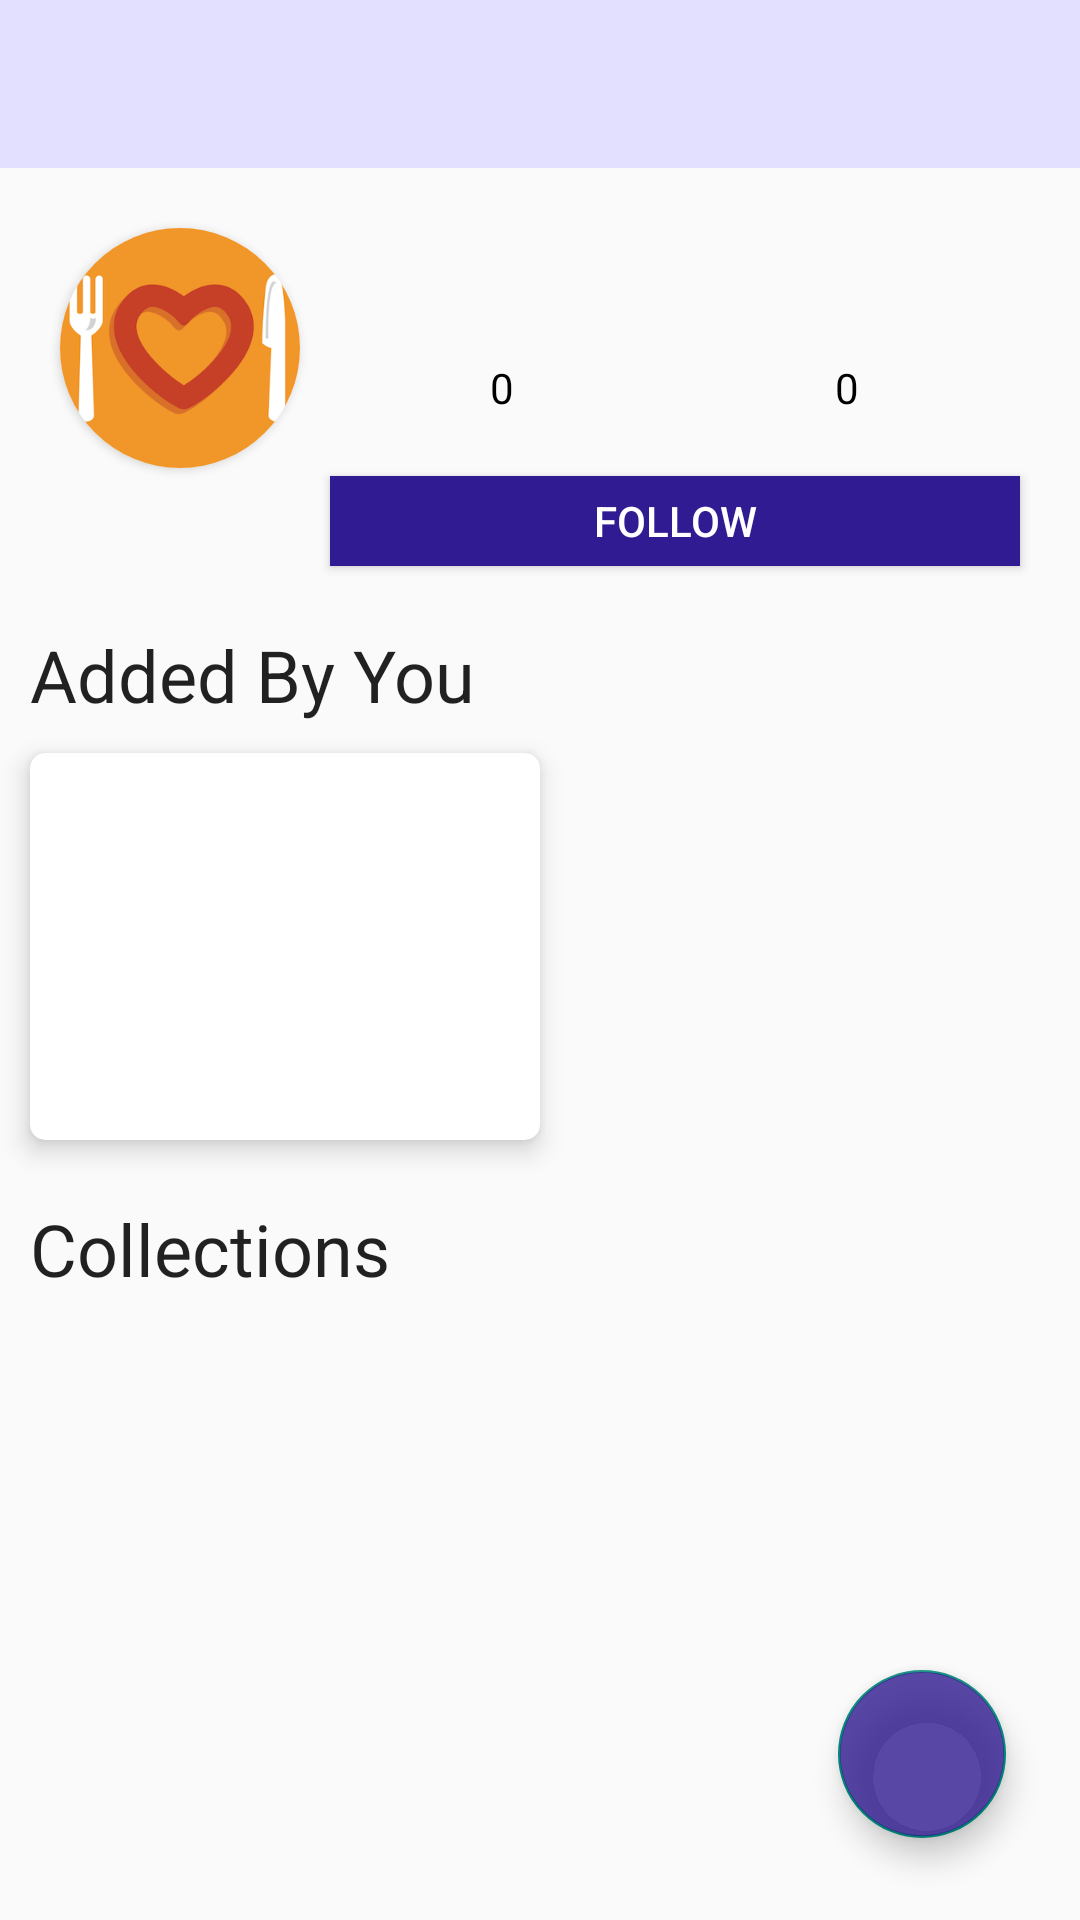

This screen was rendered from an Android layout file. Write that file and the resources it references.
<!-- AndroidManifest.xml: application theme Theme.AppCompat.Light.NoActionBar -->
<!-- res/layout/activity_profile.xml -->
<?xml version="1.0" encoding="utf-8"?>
<androidx.constraintlayout.widget.ConstraintLayout
    xmlns:android="http://schemas.android.com/apk/res/android"
    xmlns:app="http://schemas.android.com/apk/res-auto"
    xmlns:tools="http://schemas.android.com/tools"
    android:layout_width="match_parent"
    android:layout_height="match_parent"
    tools:context=".Profile.Profile">

    <include
        android:layout_width="match_parent"
        android:layout_height="wrap_content"
        layout="@layout/fragment_appbar"
        android:id="@+id/appbar"
        app:layout_constraintTop_toTopOf="parent"
        app:layout_constraintBottom_toBottomOf="parent"
        app:layout_constraintStart_toStartOf="parent"
        app:layout_constraintEnd_toEndOf="parent"
        app:layout_constraintVertical_bias="0.0"/>

    <ScrollView
        android:layout_width="match_parent"
        android:layout_height="0dp"
        app:layout_constraintBottom_toBottomOf="parent"
        app:layout_constraintEnd_toEndOf="parent"
        app:layout_constraintHorizontal_bias="0.0"
        app:layout_constraintStart_toStartOf="parent"
        app:layout_constraintTop_toBottomOf="@+id/appbar"
        app:layout_constraintVertical_bias="1.0">

        <androidx.constraintlayout.widget.ConstraintLayout
            android:layout_width="match_parent"
            android:layout_height="wrap_content">

            <Button
                android:id="@+id/follow"
                android:layout_width="0dp"
                android:layout_height="30dp"
                android:background="@color/colorPrimaryDark"
                android:text="@string/follow"
                android:textColor="@color/white"
                app:layout_constraintBottom_toTopOf="@+id/your_recipes"
                app:layout_constraintEnd_toEndOf="@+id/following"
                app:layout_constraintStart_toStartOf="@+id/followers"
                app:layout_constraintTop_toBottomOf="@+id/following" />

            <TextView
                android:id="@+id/followers"
                android:layout_width="0dp"
                android:layout_height="wrap_content"
                android:text="0"
                android:layout_marginBottom="20dp"
                android:textAlignment="center"
                android:textColor="#000"
                android:layout_marginTop="10dp"
                app:layout_constraintBottom_toTopOf="@+id/follow"
                app:layout_constraintEnd_toStartOf="@+id/following"
                app:layout_constraintStart_toStartOf="@+id/name"
                app:layout_constraintTop_toBottomOf="@+id/name" />

            <TextView
                android:id="@+id/following"
                android:layout_width="0dp"
                android:layout_height="wrap_content"
                android:text="0"
                android:layout_marginBottom="20dp"
                android:textAlignment="center"
                android:textColor="#000"
                android:layout_marginTop="10dp"
                app:layout_constraintBottom_toTopOf="@+id/follow"
                app:layout_constraintEnd_toEndOf="@+id/name"
                app:layout_constraintStart_toEndOf="@+id/followers"
                app:layout_constraintTop_toBottomOf="@+id/name" />

            <TextView
                android:id="@+id/name"
                android:layout_width="0dp"
                android:layout_height="wrap_content"
                android:layout_marginEnd="20dp"
                android:paddingLeft="10dp"
                android:paddingRight="10dp"
                android:layout_marginTop="20dp"
                android:textAlignment="center"
                android:textColor="#000"
                android:textSize="25sp"
                app:layout_constraintBottom_toTopOf="@+id/followers"
                app:layout_constraintEnd_toEndOf="parent"
                app:layout_constraintStart_toEndOf="@+id/dp"
                app:layout_constraintTop_toTopOf="parent" />

            <androidx.cardview.widget.CardView
                android:id="@+id/dp"
                android:layout_width="80dp"
                android:layout_height="80dp"
                android:layout_marginStart="20dp"
                android:layout_marginEnd="10dp"
                app:cardCornerRadius="50dp"
                app:layout_constraintVertical_bias="0"
                app:layout_constraintBottom_toBottomOf="@+id/follow"
                app:layout_constraintEnd_toStartOf="@+id/name"
                app:layout_constraintStart_toStartOf="parent"
                app:layout_constraintTop_toTopOf="@+id/name">

                <ImageView
                    android:id="@+id/dp1"
                    android:layout_width="80dp"
                    android:layout_height="80dp"
                    android:scaleType="centerCrop"
                    android:src="@drawable/guacon"
                    android:contentDescription="@null" />

            </androidx.cardview.widget.CardView>

            <TextView
                android:layout_width="match_parent"
                android:layout_height="wrap_content"
                style="@style/TextAppearance.MaterialComponents.Headline5"
                android:layout_marginTop="20dp"
                android:text="Added By You"
                android:layout_marginLeft="10dp"
                android:layout_marginBottom="10dp"
                android:id="@+id/your_recipes"
                app:layout_constraintTop_toBottomOf="@+id/follow"
                app:layout_constraintBottom_toTopOf="@+id/your_recipe_card"/>

            <include
                layout="@layout/profile_card"
                android:id="@+id/your_recipe_card"
                app:layout_constraintStart_toStartOf="parent"
                app:layout_constraintEnd_toEndOf="parent"
                android:layout_marginLeft="10dp"
                android:layout_width="170dp"
                android:layout_height="wrap_content"
                app:layout_constraintHorizontal_bias="0"
                app:layout_constraintTop_toBottomOf="@+id/your_recipes"
                app:layout_constraintBottom_toTopOf="@+id/your_collection_head"/>

            <TextView
                android:layout_width="match_parent"
                android:layout_height="wrap_content"
                style="@style/TextAppearance.MaterialComponents.Headline5"
                android:text="Collections"
                android:layout_marginLeft="10dp"
                android:layout_marginTop="20dp"
                android:id="@+id/your_collection_head"
                app:layout_constraintTop_toBottomOf="@+id/your_recipe_card"
                app:layout_constraintBottom_toTopOf="@+id/cards"/>

            <androidx.recyclerview.widget.RecyclerView
                android:id="@+id/cards"
                android:layout_width="match_parent"
                android:layout_height="wrap_content"
                android:paddingLeft="5dp"
                android:paddingTop="10dp"
                android:paddingRight="5dp"
                app:layout_constraintBottom_toBottomOf="parent"
                app:layout_constraintEnd_toEndOf="parent"
                app:layout_constraintStart_toStartOf="parent"
                app:layout_constraintTop_toBottomOf="@+id/your_collection_head" />

        </androidx.constraintlayout.widget.ConstraintLayout>

    </ScrollView>

    <com.google.android.material.floatingactionbutton.FloatingActionButton
        android:id="@+id/fab"
        android:layout_width="wrap_content"
        android:layout_height="wrap_content"
        android:src="@drawable/ic_recipe_add"
        android:backgroundTint="#CC311B92"
        app:layout_constraintBottom_toBottomOf="parent"
        app:layout_constraintEnd_toEndOf="parent"
        app:layout_constraintHorizontal_bias="0.919"
        app:layout_constraintStart_toStartOf="parent"
        app:layout_constraintTop_toTopOf="parent"
        app:layout_constraintVertical_bias="0.953"
        android:contentDescription="@null" />


</androidx.constraintlayout.widget.ConstraintLayout>
<!-- res/layout/fragment_appbar.xml (included above) -->
<?xml version="1.0" encoding="utf-8"?>
<com.google.android.material.appbar.AppBarLayout
    xmlns:android="http://schemas.android.com/apk/res/android"
    xmlns:app="http://schemas.android.com/apk/res-auto"
    android:layout_width="match_parent"
    android:layout_height="wrap_content"
    android:theme="@style/AppTheme.AppBarOverlay"
    android:id="@+id/appbar">

    <androidx.appcompat.widget.Toolbar
        android:id="@+id/toolbar"
        android:layout_width="match_parent"
        android:layout_height="?attr/actionBarSize"
        android:background="@color/colorPrimary"
        app:titleTextColor="@android:color/black"
        app:popupTheme="@style/AppTheme.PopupOverlay" />

</com.google.android.material.appbar.AppBarLayout>
<!-- res/layout/profile_card.xml (included above) -->
<?xml version = "1.0" encoding = "utf-8"?>
<androidx.cardview.widget.CardView
    xmlns:android = "http://schemas.android.com/apk/res/android"
    xmlns:card_view = "http://schemas.android.com/apk/res-auto"
    android:layout_width = "match_parent"
    android:id = "@+id/card_view"
    android:layout_marginLeft="5dp"
    android:layout_marginRight="5dp"
    android:layout_marginBottom="20dp"
    card_view:cardCornerRadius="5dp"
    card_view:cardElevation="5dp"
    android:layout_height = "wrap_content">

    <androidx.constraintlayout.widget.ConstraintLayout
        xmlns:app="http://schemas.android.com/apk/res-auto"
        android:layout_width="match_parent"
        android:layout_height="match_parent">

        <ImageView
            android:layout_width="100dp"
            android:layout_height="100dp"
            app:layout_constraintHorizontal_bias="0"
            android:id="@+id/profile_media_image"
            android:scaleType="centerCrop"
            app:layout_constraintTop_toTopOf="parent"
            app:layout_constraintVertical_bias="0"
            app:layout_constraintBottom_toBottomOf="parent"
            app:layout_constraintStart_toStartOf="parent"
            app:layout_constraintEnd_toStartOf="@+id/profile_media_image3"
            android:contentDescription="@null" />

        <ImageView
            android:layout_width="0dp"
            android:layout_height="0dp"
            android:id="@+id/profile_media_image2"
            android:scaleType="centerCrop"
            app:layout_constraintTop_toTopOf="@id/profile_media_image"
            app:layout_constraintBottom_toTopOf="@+id/profile_media_image3"
            app:layout_constraintStart_toEndOf="@+id/profile_media_image"
            app:layout_constraintEnd_toEndOf="parent"
            android:contentDescription="@null" />

        <ImageView
            android:layout_width="0dp"
            android:layout_height="50dp"
            android:id="@+id/profile_media_image3"
            android:scaleType="centerCrop"
            app:layout_constraintTop_toBottomOf="@+id/profile_media_image2"
            app:layout_constraintBottom_toBottomOf="@id/profile_media_image"
            app:layout_constraintStart_toEndOf="@+id/profile_media_image"
            app:layout_constraintEnd_toEndOf="parent"
            android:contentDescription="@null" />

        <TextView
            android:layout_width="0dp"
            android:layout_height="wrap_content"
            android:id="@+id/card_name"
            android:textAlignment="center"
            android:text=""
            app:layout_constraintVertical_bias="0"
            android:layout_marginTop="5dp"
            android:layout_marginBottom="5dp"
            app:layout_constraintTop_toBottomOf="@+id/profile_media_image"
            app:layout_constraintBottom_toBottomOf="parent"
            app:layout_constraintStart_toStartOf="parent"
            app:layout_constraintEnd_toEndOf="parent"/>

    </androidx.constraintlayout.widget.ConstraintLayout>

</androidx.cardview.widget.CardView>
<!-- resources referenced by this layout -->
<resources>
  <color name="colorPrimary">#E3DFFF</color>
  <color name="colorPrimaryDark">#311B92</color>
  <color name="white">#fff</color>
  <!-- drawable guacon: png bitmap (drawable, 11030 bytes) -->
  <string name="follow">Follow</string>
  <style name="AppTheme.AppBarOverlay" parent="ThemeOverlay.AppCompat.Dark.ActionBar">
          <item name="colorAccent">#fff</item>
      </style>
  <style name="AppTheme.PopupOverlay" parent="ThemeOverlay.AppCompat.Light" />
</resources>
